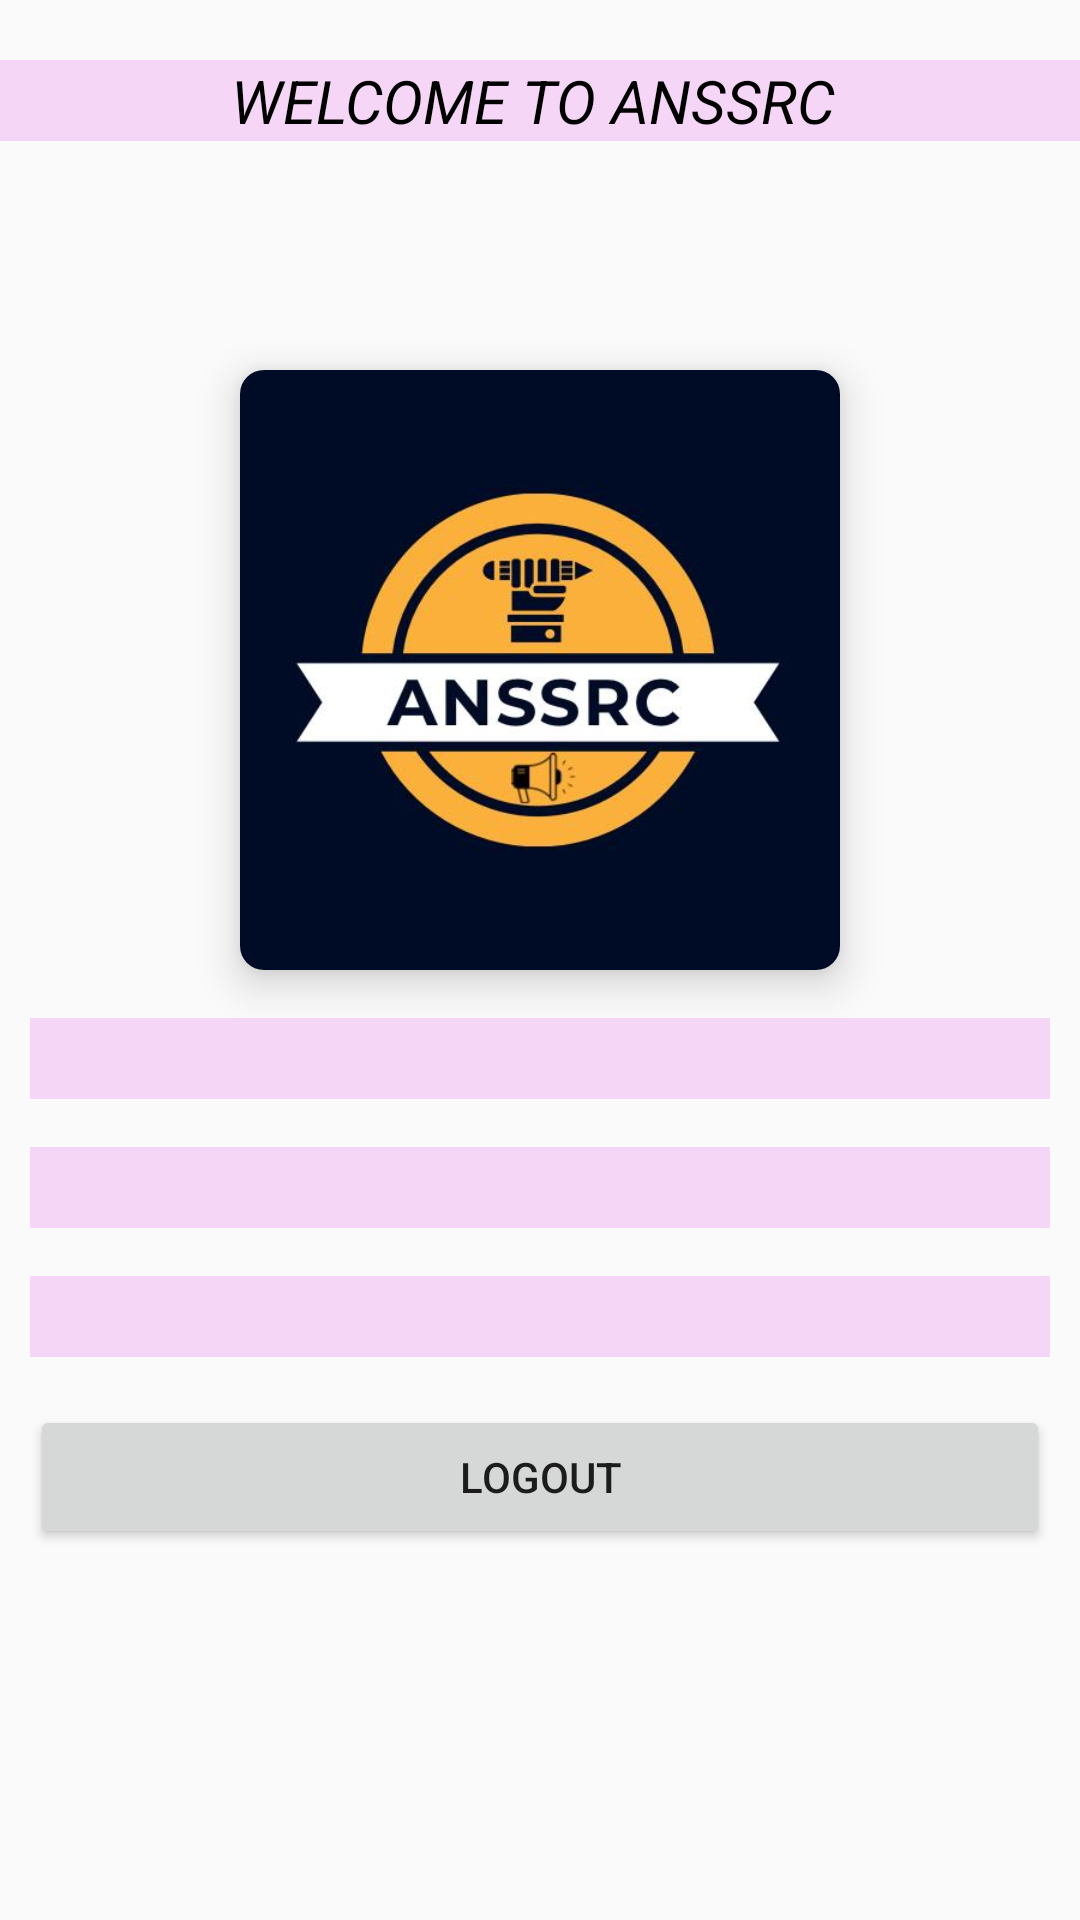

The Android layout XML behind this screen, and the referenced resources:
<!-- AndroidManifest.xml: application theme Theme.AppCompat.DayNight.NoActionBar -->
<!-- res/layout/activity_dashboard.xml -->
<?xml version="1.0" encoding="utf-8"?>
<RelativeLayout xmlns:android="http://schemas.android.com/apk/res/android"
    xmlns:app="http://schemas.android.com/apk/res-auto"
    xmlns:tools="http://schemas.android.com/tools"
    android:layout_width="match_parent"
    android:layout_height="match_parent"
    tools:context=".LoginActivity">
    <TextView
        android:id="@+id/textwelcome"
        android:layout_width="match_parent"
        android:layout_height="wrap_content"
        android:layout_marginBottom="8dp"
        android:layout_marginTop="20dp"
        android:text="Welcome to ANSSRC "
        android:textSize="20sp"
        android:textAllCaps="true"
        android:textColor="@color/black"
        android:textAlignment="center"
        android:textStyle="italic"
        android:background="#F6D6F6"
        android:textAppearance="@style/Base.TextAppearance.AppCompat.Medium" />

    <LinearLayout
        android:layout_width="match_parent"
        android:layout_height="wrap_content"
        android:layout_centerVertical="true"
        android:orientation="vertical"
        android:gravity="center"
        android:padding="10dp">

        <androidx.cardview.widget.CardView
            xmlns:cardView="http://schemas.android.com/apk/res-auto"
            android:id="@+id/carView"
            android:layout_width="200dp"
            android:layout_height="200dp"
            android:layout_margin="8dp"
            cardView:cardCornerRadius="8dp"
            cardView:cardElevation="8dp">

            <androidx.constraintlayout.widget.ConstraintLayout
                android:layout_width="match_parent"
                android:layout_height="match_parent">

                <ImageView
                    android:id="@+id/image"
                    android:layout_width="wrap_content"
                    android:layout_height="wrap_content"
                    android:scaleType="centerCrop"
                    cardView:layout_constraintStart_toStartOf="parent"
                    cardView:layout_constraintTop_toTopOf="parent"
                    android:background="@drawable/logo_main"
                    />

            </androidx.constraintlayout.widget.ConstraintLayout>
        </androidx.cardview.widget.CardView>

        <TextView
            android:id="@+id/TextUsername_login"
            android:layout_width="match_parent"
            android:layout_height="wrap_content"
            android:layout_marginBottom="8dp"
            android:layout_marginTop="8dp"
            android:textSize="20sp"
            android:textAllCaps="true"
            android:textColor="@color/black"
            android:textAlignment="center"
            android:textStyle="bold"
            android:background="#F6D6F6"
            android:fontFamily="sans-serif"
            />

        <TextView
            android:id="@+id/TextEmail_login"
            android:layout_width="match_parent"
            android:layout_height="wrap_content"
            android:layout_marginBottom="8dp"
            android:layout_marginTop="8dp"
            android:textSize="20sp"
            android:textAllCaps="true"
            android:textColor="@color/black"
            android:textAlignment="center"
            android:textStyle="bold"
            android:background="#F6D6F6"
            android:fontFamily="sans-serif" />
        <TextView
            android:id="@+id/TextMobile_login"
            android:layout_width="match_parent"
            android:layout_height="wrap_content"
            android:layout_marginBottom="8dp"
            android:layout_marginTop="8dp"
            android:textSize="20sp"
            android:textAllCaps="true"
            android:textColor="@color/black"
            android:textAlignment="center"
            android:textStyle="bold"
            android:background="#F6D6F6"
            android:fontFamily="sans-serif" />

        <Button
            android:id="@+id/buttonLogout"
            android:layout_width="match_parent"
            android:layout_height="wrap_content"
            android:layout_marginBottom="8dp"
            android:layout_marginTop="8dp"
            android:text="Logout" />


    </LinearLayout>

</RelativeLayout>
<!-- resources referenced by this layout -->
<resources>
  <color name="black">#FF000000</color>
  <!-- drawable logo_main: png bitmap (drawable, 19763 bytes) -->
</resources>
